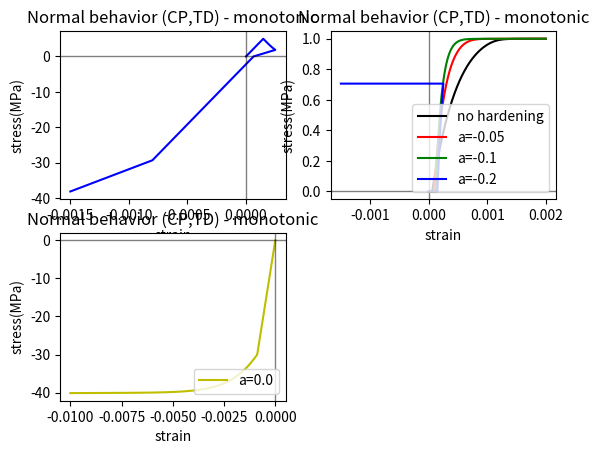

Write the Python code that produced this figure.
'''
Created on 07.04.2017

@author: abaktheer
'''

from numpy import \
    zeros_like, sign, linspace, hstack, fabs

from scipy.optimize import newton

import matplotlib.pyplot as plt


#===================================================================
# Implementation of the (SLIDE) - Cumulative Sliding Damage (CSD)
#===================================================================
def get_CSD_Law(eps, tau_pi_bar, K, gamma, G, S, c, r, a, sigma_n):

    # nominal stress
    tau_arr = zeros_like(eps)

    # damage factor
    w_arr = zeros_like(eps)
    # sliding slip
    xs_pi_arr = zeros_like(eps)

    # material parameters
    # shear modulus [MPa]
#     G = G
#     # damage - brittleness [MPa^-1]
#     K = K
#     # Kinematic hardening modulus [MPa]
#     gamma = gamma
#     # constant in the sliding threshold function
#     tau_pi_bar = tau_pi_bar
#     # material parameters
#     S = S
#     c = c
#     r = r
#     a = a
#     sigma_n = sigma_n

    # state variables
    tau_i = 0
    alpha_i = 0.
    xs_pi_i = 0
    z_i = 0.
    w_i = 0.  # damage
    X_i = gamma * alpha_i
    delta_lamda = 0
    Z = K * z_i
    xs_pi_cum_i = 0

    for i in range(1, len(eps)):

        s_i = eps[i]

        tau_i = (1 - w_i) * G * (s_i - xs_pi_i)

        tau_i_1 = G * (s_i - xs_pi_i)

        Y_i = 0.5 * G * (s_i - xs_pi_i) ** 2

        # Threshold
        f_pi_i = fabs(tau_i_1 - X_i) - tau_pi_bar - Z + a * sigma_n / 3

        if f_pi_i > 1e-6:
            # Return mapping
            delta_lamda = f_pi_i / (G / (1 - w_i) + gamma + K)
            # update all the state variables

            #w_i = w_i + ((1 - w_i) ** c) * (delta_lamda * (Y_i / S) ** r)

            xs_pi_i = xs_pi_i + delta_lamda * \
                sign(tau_i_1 - X_i) / (1 - w_i)

            Y_i = 0.5 * G * (s_i - xs_pi_i) ** 2

            w_i = w_i + ((1 - w_i) ** c) * (delta_lamda * (Y_i / S) ** r)

            tau_i = G * (1 - w_i) * (s_i - xs_pi_i)
            #X_i = X_i + gamma * delta_lamda * sign(tau_i_1 - X_i)
            alpha_i = alpha_i + delta_lamda * sign(tau_i_1 - X_i)
            z_i = z_i + delta_lamda
            xs_pi_cum_i = xs_pi_cum_i + delta_lamda / (1.0 - w_i)

        tau_arr[i] = tau_i
        w_arr[i] = w_i
        xs_pi_arr[i] = xs_pi_i

    return eps, tau_arr, w_arr, xs_pi_arr

#===================================================================
# Heviside function
#===================================================================


def get_heviside(eps):
    if eps > 0:
        return 1.0
    else:
        return 0.0

#=========================================================================
# Implementation of the (SLIDE) - Compression plasticity(CP), and Tensile Damage (TD)
#=========================================================================


def get_CP_TDP_Law(eps, sigma_0_1, sigma_0_2, K_1, K_2, gamma_1, gamma_2, E, m, c, S, r):

    sigma_arr = zeros_like(eps)

    eps_N_p_arr = zeros_like(eps)

    w_N_arr = zeros_like(eps)

    sigma_i = 0.0
    alpha_i = 0.0
    r_i = 0.0
    eps_N_p_i = 0.0
    w_i = 0.0
    eps_N_p_i_cum = 0.0

    for i in range(1, len(eps)):

        eps_i = eps[i]
        H = get_heviside(sigma_i)
        sigma_i = (1 - H * w_i) * E * (eps_i - eps_N_p_i)

        if H == 1.0:  # tension
            sigma_0 = sigma_0_1
            K = K_1
            gamma = gamma_1

            sigma_i_1 = E * (eps_i - eps_N_p_i)
            Y_i = 0.5 * E * (eps_i - eps_N_p_i) ** 2.0

            f_trial = abs(sigma_i_1 - gamma * alpha_i) - sigma_0

            # plasticity-damage yield function
            if f_trial > 1e-6:

                delta_lamda_p = f_trial / ((E / (1 - w_i)) + K + gamma)

                eps_N_p_i = eps_N_p_i + delta_lamda_p * \
                    sign(sigma_i_1 - gamma * alpha_i)
                r_i = r_i + delta_lamda_p
                alpha_i = alpha_i + \
                    (delta_lamda_p * sign(sigma_i_1 - gamma * alpha_i))
                w_i = w_i + ((1 - w_i)**c) * ((Y_i / S)**r) * delta_lamda_p

                sigma_i = (1 - w_i) * E * (eps_i - eps_N_p_i)
                alpha_i = alpha_i + delta_lamda_p * \
                    sign(sigma_i_1 - gamma * alpha_i)
                eps_N_p_i_cum = eps_N_p_i_cum + delta_lamda_p / (1.0 - w_i)

        else:  # compression
            sigma_0 = sigma_0_2
            K = K_2
            gamma = gamma_2

            f_trial = abs(sigma_i - gamma * alpha_i) - \
                (sigma_0 + K * r_i ** (m + 1.0))

            # plasticity yield function
            if f_trial > 1e-6:

                def f_dw_n(delta_lamda_p): return delta_lamda_p - f_trial / \
                    (E + abs(K) + gamma + m * gamma * gamma *
                     alpha_i * sign(sigma_i - gamma * alpha_i))

                delta_lamda_p = newton(
                    f_dw_n, 0., tol=1e-6, maxiter=10)

                eps_N_p_i = eps_N_p_i + delta_lamda_p * \
                    sign(sigma_i - gamma * alpha_i)
                r_i = r_i + delta_lamda_p
                alpha_i = alpha_i + \
                    (delta_lamda_p *
                     (sign(sigma_i - gamma * alpha_i) + m * gamma * alpha_i))

                sigma_i = E * (eps_i - eps_N_p_i)

#                 alpha_i = alpha_i + \
#                     (delta_lamda_p / (1.0 +  gamma * delta_lamda_p)) * \
#                     (sign(sigma_i - gamma * alpha_i) +  m* gamma * alpha_i)

        sigma_arr[i] = sigma_i
        eps_N_p_arr[i] = eps_N_p_i
        w_N_arr[i] = w_i

    return eps, sigma_arr, eps_N_p_arr, w_N_arr


if __name__ == '__main__':

    # Check the model behavior
    n = 1000
    s_levels = linspace(0,  0.002, 2)
    s_levels[0] = 0
    s_levels.reshape(-1, 2)[:, 0] *= 0
    s_history_1 = s_levels.flatten()

    s_levels = linspace(0,  0.002, 2)
    s_levels[0] = 0
    s_levels.reshape(-1, 2)[:, 0] *= -1
    s_history_2 = s_levels.flatten()

    s_levels = linspace(0,  0.002, 2)
    s_levels[0] = 0
    s_levels.reshape(-1, 2)[:, 0] *= -1
    s_history_3 = s_levels.flatten()
    #s_history_3 = [0, 0.0002, 0.0, 0.0005, 0.0, 0.005]

    s_levels = linspace(0,  0.0008, 4)
    s_levels[0] = 0
    s_levels.reshape(-1, 2)[:, 0] *= -1
    s_history_4 = s_levels.flatten()
    s_history_4 = [0, 0.00025, -0.0015]

    s_levels = linspace(0,  -0.01, 2)
    s_levels[0] = 0
    s_levels.reshape(-1, 2)[:, 0] *= -1
    s_history_5 = s_levels.flatten()

    s_arr_1 = hstack([linspace(s_history_1[i], s_history_1[i + 1], n)
                      for i in range(len(s_history_1) - 1)])
    s_arr_2 = hstack([linspace(s_history_2[i], s_history_2[i + 1], n)
                      for i in range(len(s_history_2) - 1)])
    s_arr_3 = hstack([linspace(s_history_3[i], s_history_3[i + 1], n)
                      for i in range(len(s_history_3) - 1)])
    s_arr_4 = hstack([linspace(s_history_4[i], s_history_4[i + 1], n)
                      for i in range(len(s_history_4) - 1)])
    s_arr_5 = hstack([linspace(s_history_5[i], s_history_5[i + 1], n)
                      for i in range(len(s_history_5) - 1)])

    #eps, sigma_0_1, sigma_0_2, K_1, K_2, gamma_1, gamma_2, E, m, c, S, r

    s_arr_1, sigma_arr_1, eps_N_p_arr_1, w_N_arr_1 = get_CP_TDP_Law(
        s_arr_1, sigma_0_1=2.0, sigma_0_2=30, K_1=10.0, K_2=10.0, gamma_1=100.0, gamma_2=10.0, E=34000,  m=-0.0, c=1.0, S=2.5e-8, r=1.0)
    s_arr_2, sigma_arr_2, eps_N_p_arr_2, w_N_arr_2 = get_CP_TDP_Law(
        s_arr_2, sigma_0_1=3.0, sigma_0_2=30, K_1=10.0, K_2=10.0, gamma_1=100.0, gamma_2=10.0, E=34000,  m=-0.0, c=1.0, S=2.5e-8, r=1.0)
    s_arr_3, sigma_arr_3, eps_N_p_arr_3, w_N_arr_3 = get_CP_TDP_Law(
        s_arr_3, sigma_0_1=4.0, sigma_0_2=30, K_1=10.0, K_2=0.0, gamma_1=100.0, gamma_2=10.0, E=34000,  m=-0.0, c=1.0, S=2.5e-8, r=1.0)
    s_arr_4, sigma_arr_4, eps_N_p_arr_4, w_N_arr_4 = get_CP_TDP_Law(
        s_arr_4, sigma_0_1=5.0, sigma_0_2=30, K_1=10.0, K_2=10000.0, gamma_1=10000.0, gamma_2=10000.0, E=34000,  m=-0.0, c=1.0,  S=2.5e-8, r=1.0)
    s_arr_5, sigma_arr_5, eps_N_p_arr_5, w_N_arr_5 = get_CP_TDP_Law(
        s_arr_5, sigma_0_1=2.0, sigma_0_2=30, K_1=10.0, K_2=10.0, gamma_1=10000.0, gamma_2=10000.0, E=34000,  m=-0.1, c=1.0, S=0.0000005, r=1.1)

    ax2 = plt.subplot(221)
    #ax2.plot(s_arr_1, sigma_arr_1, color='k', label='sigma_0_1=2.0')
    #ax2.plot(s_arr_2, sigma_arr_2, color='r', label='sigma_0_1=3.0')
    #ax2.plot(s_arr_3, sigma_arr_3, color='g', label='sigma_0_1=4.0')
    ax2.plot(s_arr_4, sigma_arr_4, color='b', label='sigma_0_1=5.0')

    ax2.axhline(y=0, color='k', linewidth=1, alpha=0.5)
    ax2.axvline(x=0, color='k', linewidth=1, alpha=0.5)
    plt.title('Normal behavior (CP,TD) - monotonic')
    plt.xlabel('strain')
    plt.ylabel('stress(MPa)')
    # plt.legend(loc=1)

    ax2 = plt.subplot(222)
    ax2.plot(s_arr_1, w_N_arr_1, color='k', label='no hardening')
    ax2.plot(s_arr_2, w_N_arr_2, color='r', label='a=-0.05')
    ax2.plot(s_arr_3, w_N_arr_3, color='g', label='a=-0.1')
    ax2.plot(s_arr_4, w_N_arr_4, color='b', label='a=-0.2')

    ax2.axhline(y=0, color='k', linewidth=1, alpha=0.5)
    ax2.axvline(x=0, color='k', linewidth=1, alpha=0.5)
    plt.title('Normal behavior (CP,TD) - monotonic')
    plt.xlabel('strain')
    plt.ylabel('stress(MPa)')
    plt.legend(loc=4)

    ax2 = plt.subplot(223)

    ax2.plot(s_arr_5, sigma_arr_5, color='y', label='a=0.0')
    ax2.axhline(y=0, color='k', linewidth=1, alpha=0.5)
    ax2.axvline(x=0, color='k', linewidth=1, alpha=0.5)
    plt.title('Normal behavior (CP,TD) - monotonic')
    plt.xlabel('strain')
    plt.ylabel('stress(MPa)')
    plt.legend(loc=4)

    plt.show()
